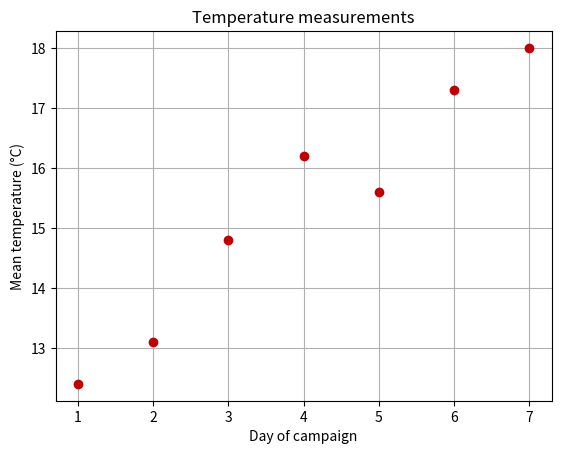

Python code for this plot:
# This line is a comment; it doesn't get executed by Python!
# You can use comments to describe how your script works and make notes
import math

radius = 1.0
area = math.pi * radius * radius
print("The area of circle with radius", radius, "unit(s) is", area, "square unit(s)")

import matplotlib.pyplot as plt

days = [1, 2, 3, 4, 5, 6, 7]
mean_temperatures_c = [12.4, 13.1, 14.8, 16.2, 15.6, 17.3, 18.0]

fig, ax = plt.subplots()
ax.set_axisbelow(True)
ax.scatter(days, mean_temperatures_c, color="#be0000")
ax.set(
    title="Temperature measurements",
    xlabel="Day of campaign",
    ylabel="Mean temperature (°C)"
)
ax.grid()
plt.show()

import numpy as np

coefficients = np.array(
    [[2,  1],
     [1, -1]]
)
constants = np.array(
    [5, 1]
)
solution = np.linalg.solve(coefficients, constants)

print(f"x = {solution[0]}, y = {solution[1]}")
